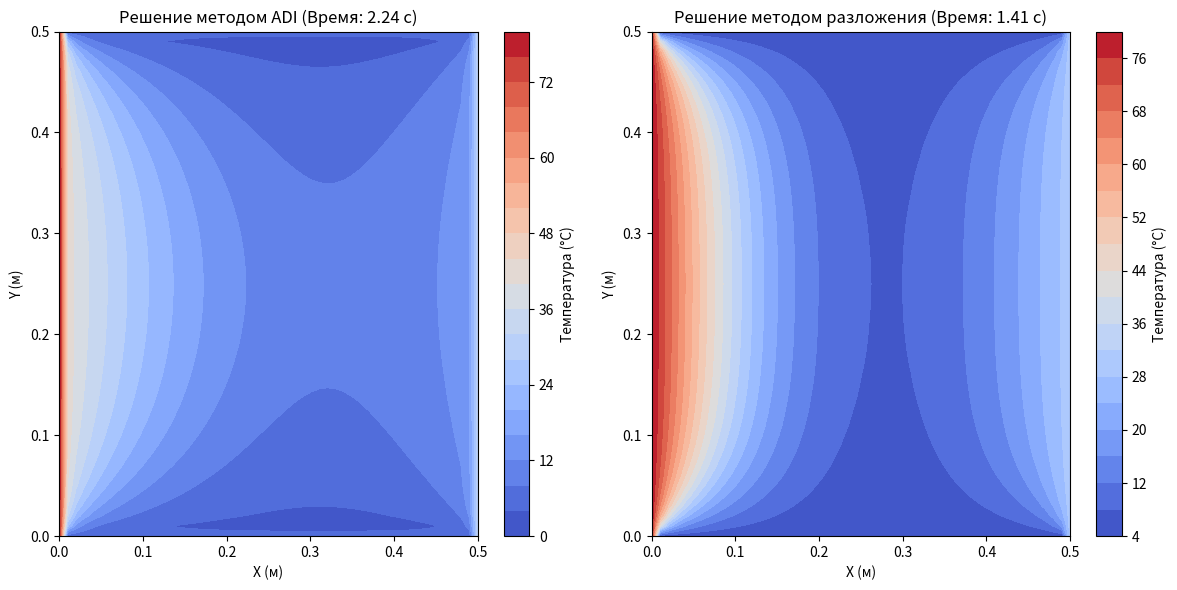

Recreate this plot in Python.
import numpy as np
import matplotlib.pyplot as plt
import time

class HeatConduction2D_ADI:
    def __init__(self, L=0.5, H=0.5, Nx=50, Ny=50, t_end=60, dt=0.1, Th=80, Tc=30, T0=5):
        self.L, self.H = L, H  # Размеры области
        self.Nx, self.Ny = Nx, Ny  # Число ячеек по X и Y
        self.dx, self.dy = L / (Nx - 1), H / (Ny - 1)  # Шаги по пространству
        self.dt, self.t_end = dt, t_end  # Шаг по времени и конечное время
        self.alpha = 401 / (8960 * 385)  # Термальная диффузия
        self.T = np.full((Ny, Nx), T0, dtype=np.float64)  # Начальная температура
        self.T[:, 0] = Th  # Левая граница
        self.T[:, -1] = Tc  # Правая граница

    def solve(self):
        r_x = self.alpha * self.dt / self.dx**2  # Безразмерный параметр для X
        r_y = self.alpha * self.dt / self.dy**2  # Безразмерный параметр для Y
        if r_x > 0.5 or r_y > 0.5:  # Условие устойчивости
            raise ValueError("Условие устойчивости для ADI нарушено")

        num_steps = int(self.t_end / self.dt)  # Число шагов по времени
        for _ in range(num_steps):
            # Шаг 1: Решение по оси X
            for j in range(1, self.Ny - 1):
                A = np.diag((1 + 2 * r_x) * np.ones(self.Nx - 2))  # Матрица A
                B = np.diag(-r_x * np.ones(self.Nx - 3), k=1)  # Матрица B
                C = np.diag(-r_x * np.ones(self.Nx - 3), k=-1)  # Матрица C
                M = A + B + C  # Полная матрица

                b = self.T[j, 1:-1] + r_y * (self.T[j - 1, 1:-1] - 2 * self.T[j, 1:-1] + self.T[j + 1, 1:-1])  # Вектор правой части
                self.T[j, 1:-1] = np.linalg.solve(M, b)  # Решение для текущего слоя

            # Шаг 2: Решение по оси Y
            for i in range(1, self.Nx - 1):
                A = np.diag((1 + 2 * r_y) * np.ones(self.Ny - 2))  # Матрица A
                B = np.diag(-r_y * np.ones(self.Ny - 3), k=1)  # Матрица B
                C = np.diag(-r_y * np.ones(self.Ny - 3), k=-1)  # Матрица C
                M = A + B + C  # Полная матрица

                b = self.T[1:-1, i] + r_x * (self.T[1:-1, i - 1] - 2 * self.T[1:-1, i] + self.T[1:-1, i + 1])  # Вектор правой части
                self.T[1:-1, i] = np.linalg.solve(M, b)  # Решение для текущего слоя

        return self.T


class HeatConduction2D_Splitting:
    def __init__(self, L=0.5, H=0.5, Nx=50, Ny=50, t_end=60, dt=0.1, Th=80, Tc=30, T0=5):
        self.L, self.H = L, H  # Размеры области
        self.Nx, self.Ny = Nx, Ny  # Число ячеек по X и Y
        self.dx, self.dy = L / (Nx - 1), H / (Ny - 1)  # Шаги по пространству
        self.dt, self.t_end = dt, t_end  # Шаг по времени и конечное время
        self.alpha = 401 / (8960 * 385)  # Термальная диффузия
        self.T = np.full((Ny, Nx), T0, dtype=np.float64)  # Начальная температура
        self.T[:, 0] = Th  # Левая граница
        self.T[:, -1] = Tc  # Правая граница

    def solve(self):
        r_x = self.alpha * self.dt / self.dx**2  # Безразмерный параметр для X
        r_y = self.alpha * self.dt / self.dy**2  # Безразмерный параметр для Y
        if r_x + r_y > 0.5:  # Условие устойчивости
            raise ValueError("Условие устойчивости для метода разложения нарушено")

        num_steps = int(self.t_end / self.dt)  # Число шагов по времени
        for _ in range(num_steps):
            T_new = self.T.copy()  # Копия текущего состояния
            # Шаг 1: Решение по оси X
            for i in range(1, self.Ny - 1):
                for j in range(1, self.Nx - 1):
                    T_new[i, j] = self.T[i, j] + r_x * (self.T[i, j + 1] - 2 * self.T[i, j] + self.T[i, j - 1])  # Обновление температуры

            self.T = T_new.copy()  # Обновляем температуру после расчета по X

            # Шаг 2: Решение по оси Y
            for i in range(1, self.Ny - 1):
                for j in range(1, self.Nx - 1):
                    T_new[i, j] = self.T[i, j] + r_y * (self.T[i + 1, j] - 2 * self.T[i, j] + self.T[i - 1, j])  # Обновление температуры

            self.T = T_new  # Обновляем температуру после расчета по Y

        return self.T


# Параметры задачи
L, H = 0.5, 0.5
Nx, Ny = 51, 51
Th, Tc, T0 = 80, 30, 5
t_end, dt = 60, 0.1

# Решение с методом ADI
solver_adi = HeatConduction2D_ADI(L, H, Nx, Ny, t_end, dt, Th, Tc, T0)
start_adi = time.time()
T_adi = solver_adi.solve()
time_adi = time.time() - start_adi

# Решение с методом разложения
solver_split = HeatConduction2D_Splitting(L, H, Nx, Ny, t_end, dt, Th, Tc, T0)
start_split = time.time()
T_split = solver_split.solve()
time_split = time.time() - start_split

# Графики результатов
x = np.linspace(0, L, Nx)
y = np.linspace(0, H, Ny)
X, Y = np.meshgrid(x, y)

plt.figure(figsize=(12, 6))

# График для метода ADI
plt.subplot(1, 2, 1)
plt.contourf(X, Y, T_adi, levels=20, cmap="coolwarm")
plt.colorbar(label="Температура (°C)")
plt.title(f"Решение методом ADI (Время: {time_adi:.2f} с)")
plt.xlabel("X (м)")
plt.ylabel("Y (м)")

# График для метода разложения
plt.subplot(1, 2, 2)
plt.contourf(X, Y, T_split, levels=20, cmap="coolwarm")
plt.colorbar(label="Температура (°C)")
plt.title(f"Решение методом разложения (Время: {time_split:.2f} с)")
plt.xlabel("X (м)")
plt.ylabel("Y (м)")

plt.tight_layout()
plt.show()
